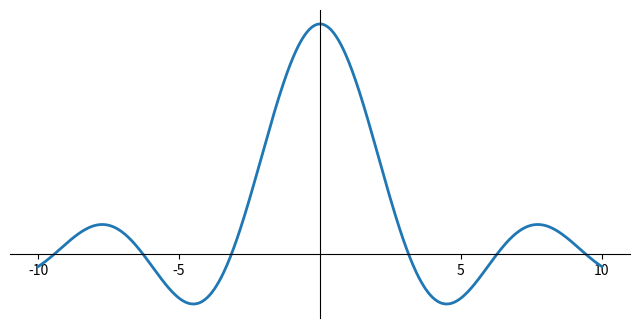

The script that saved this image:
# -*- coding: UTF-8 -*-

import matplotlib.pyplot as plt
import numpy as np

"""
表4-1 matplotlib绘图方法中线条的基本属性以及对应的关键字参数
------------------------------------------------------------------------------
关键字参数         描述             可选值
color            设置颜色          red、blue等，或形如#aabbcc的16进制颜色码
alpha            设置透明度        浮点数，介于0和1之间
linewidth        设置线宽          浮点数
linestyle        设置线型          -实线，--虚线，:点线，.-点画线
marker           设置标记的类型     +十字形，o圆形，*星形，s方形，.点形，1234为不同三角形
markersize       设置标记的大小     浮点数
markerfacecolor  设置标记的颜色     颜色值，与color的取值一样
markeredgewidth  设置标记边缘的线宽  浮点数
markeredgecolor  设置标记边缘的颜色  颜色值，与color的取值一样
------------------------------------------------------------------------------

表4-2 字体的部分属性以及对应的关键字参数
------------------------------------------------------------------------------
关键字参数         描述
fontsize         文本字号，以磅为单位
fontname         文本字体
backgroundcolor  文本标签的背景颜色
color            文本颜色
alpha            文本颜色的透明度
rotation         文本标签的旋转角度
------------------------------------------------------------------------------
"""

#~ # --------------------------------------------------------------------------------------------------------------------------------------------
#~ # 例1
#~ x = np.linspace(-5, 2, 100)
#~ y1 = x ** 3 + 5 * x ** 2 + 10
#~ y2 = 3 * x ** 2 + 10 * x
#~ y3 = 6 * x + 10

#~ fig, ax = plt.subplots()
#~ ax.plot(x, y1, color='blue', label='y(x)')
#~ ax.plot(x, y2, color='red', label="y'(x)")
#~ ax.plot(x, y3, color='green', label='y"(x)')
#~ ax.set_xlabel('x')
#~ ax.set_ylabel('y')
#~ ax.legend()
#~ plt.show()

#~ # --------------------------------------------------------------------------------------------------------------------------------------------
#~ # 例2
#~ # 画布宽8inch高2.5inch，f1=15*16+1
#~ fig = plt.figure(figsize=(8, 2.5), facecolor='#f1f1f1')

#~ # 坐标轴实例在画布实例中左下角坐标以及宽高所占的比例，e1=14*16+1
#~ left, bottom, width, height = 0.1, 0.1, 0.8, 0.8
#~ ax = fig.add_axes((left, bottom, width, height), facecolor='#e1e1e1')

#~ x = np.linspace(-2, 2, 1000)
#~ y1 = np.cos(40 * x)
#~ y2 = np.exp(- x ** 2)

#~ ax.plot(x, y1 * y2)
#~ ax.plot(x, y2, 'g')
#~ ax.plot(x, - y2, 'g')
#~ ax.set_xlabel('x')
#~ ax.set_ylabel('y')

#~ # dpi单位为点/inch
#~ fig.savefig('graph.png', dpi=100, facecolor='#f1f1f1')

#~ # --------------------------------------------------------------------------------------------------------------------------------------------
#~ # 例3
#~ # fig是一个画布实例
#~ # axes是在画布中创建3行2列的坐标轴实例 <class 'numpy.ndarray'> (3, 2)
#~ fig, axes = plt.subplots(nrows=3, ncols=2)
#~ plt.show()

#~ # --------------------------------------------------------------------------------------------------------------------------------------------
#~ # 例4
#~ x = np.linspace(-5, 5, 5)
#~ y = np.ones_like(x)

#~ # 对坐标轴的设置
#~ def axes_settings(fig, ax, title, ymax):
    #~ # 不显示横轴、纵轴的刻度
    #~ ax.set_xticks([])
    #~ ax.set_yticks([])
    
    #~ # 设置横轴、纵轴的刻度范围
    #~ ax.set_xlim(-6, 6)
    #~ ax.set_ylim(0, ymax + 1)
    
    #~ # 设置标题
    #~ ax.set_title(title)
    
#~ # 在画布中创建1行4列的坐标轴实例
#~ fig, axes = plt.subplots(1, 4, figsize=(16, 3))

#~ # 在第一个坐标系中，线条宽度
#~ linewidths = [0.5, 1.0, 2.0, 4.0]
#~ for n, linewidth in enumerate(linewidths):
    #~ axes[0].plot(x, y + n, color='blue', linewidth=linewidth)
#~ axes_settings(fig, axes[0], 'linewidth', len(linewidths))

#~ # 在第二个坐标系中，线条类型
#~ linestyles = ['-', '--', '-.', ':']
#~ for n, linestyle in enumerate(linestyles):
    #~ axes[1].plot(x, y + n, color='blue', linewidth=2, linestyle=linestyle)
#~ axes_settings(fig, axes[1], 'linestyle', len(linestyles))

#~ # 在第三个坐标系中，标记类型
#~ markers = ['+', 'o', '*', 's', '.', '1', '2', '3', '4']
#~ for n, marker in enumerate(markers):
    #~ axes[2].plot(x, y + n, color='blue', linewidth=2, linestyle='-', marker=marker)
#~ axes_settings(fig, axes[2], 'markers', len(markers))

#~ # 在第四个坐标系中，标记大小和颜色
#~ markersizecolors = [(4, 'white'), (8, 'red'), (12, 'yellow'), (16, 'lightgreen')]
#~ for n, (markersize, markerfacecolor) in enumerate(markersizecolors):
    #~ axes[3].plot(x, y + n, color='blue', linewidth=1, linestyle='-', marker='o', markersize=markersize, markerfacecolor=markerfacecolor, markeredgewidth=2)
#~ axes_settings(fig, axes[3], 'marker size/color', len(markersizecolors))

#~ fig.savefig('marker.png', dpi=100)
#~ plt.show()

#~ # --------------------------------------------------------------------------------------------------------------------------------------------
#~ # 例5
#~ x = np.linspace(-5, 2, 100)
#~ y1 = x ** 3 + 5 * x ** 2 + 10
#~ y2 = 3 * x ** 2 + 10 * x
#~ y3 = 6 * x + 10

#~ fig, ax = plt.subplots()
#~ ax.plot(x, y1, color='blue', label='y(x)')
#~ ax.plot(x, y2, color='red', label="y'(x)")
#~ ax.plot(x, y3, color='green', label='y"(x)')
#~ ax.set_xlabel('x')
#~ ax.set_ylabel('y')

#~ # 在Axes的外面显示图例
#~ # bbox_to_anchor指示顶点位置为横向1.02、纵向1
#~ # loc指示定位的顶点，1为图例右上角，2为图例左上角，3为图例左下角，4为图例右下角
#~ # ncol指示图例拆分的列数，不指明时默认为1列
#~ ax.legend(bbox_to_anchor=(1.02, 1), loc=2, ncol=2, borderaxespad=0.0)
#~ # 在Axes的右边设置图例的空间，坐标轴占0.7，图例占0.3
#~ fig.subplots_adjust(right=0.7)

#~ plt.show()

#~ # --------------------------------------------------------------------------------------------------------------------------------------------
#~ # 例6
#~ fig, ax = plt.subplots(figsize=(12, 3))

#~ # 设置横轴、纵轴的刻度范围
#~ ax.set_xlim(-0.5, 3.5)
#~ ax.set_ylim(-0.05, 0.25)

#~ # 添加与横轴、纵轴平行的辅助线
#~ ax.axhline(0.0)
#~ ax.axvline(1.0)

#~ # 添加文本
#~ ax.text(0, 0.1, 'Text label', fontsize=14, fontname='serif')

#~ # 添加注释
#~ ax.plot(1, 0, 'o')
#~ ax.annotate('Annotation', fontsize=14, fontname='serif', xy=(1, 0), xycoords='data', xytext=(+ 20, + 50), textcoords='offset points',
 #~ arrowprops=dict(arrowstyle='->', connectionstyle='arc3, rad=.5'))
 
#~ # 添加方程
#~ ax.text(2, 0.1, r'Equation: $i\hbar\partial_t \Psi = \hat{H} \Psi$', fontsize=14, fontname='serif')

#~ plt.show()

#~ # --------------------------------------------------------------------------------------------------------------------------------------------
#~ # 例7
#~ x = np.linspace(0, 50, 500)
#~ y = np.sin(x) * np.exp(- x / 10)

#~ # facecolor为画布实例设置颜色，subplot_kw中的facecolor为坐标轴实例设置颜色
#~ fig, ax = plt.subplots(figsize=(8, 2), facecolor='#f1f1f1', subplot_kw={'facecolor':'#ebf5ff'})

#~ ax.plot(x, y, linewidth=2)

#~ # labelpad为坐标轴与标签之间的距离，以磅为单位
#~ ax.set_xlabel('x', labelpad=5, fontsize=18, fontname='serif', color='blue')
#~ ax.set_ylabel('f(x)', labelpad=15, fontsize=18, fontname='serif', color='blue')

#~ # set_title中的loc参数可以设置标题对齐方式，左对齐left，居中center，右对齐right
#~ ax.set_title('axis labels and title example', loc='center', fontsize=16, fontname='serif', color='blue')

#~ plt.show()

#~ # --------------------------------------------------------------------------------------------------------------------------------------------
#~ # 例8
#~ x = np.linspace(0, 30, 500)
#~ y = np.sin(x) * np.exp(- x / 10)

#~ fig, axes = plt.subplots(1, 3, figsize=(9, 3), subplot_kw={'facecolor': '#ebf5ff'})

#~ # 设置坐标轴的刻度范围
#~ axes[0].plot(x, y, linewidth=2)
#~ axes[0].set_xlim(-5, 35)
#~ axes[0].set_ylim(-1, 1)
#~ axes[0].set_title('set_xlim / set_ylim')

#~ # 设置坐标轴范围紧密匹配所绘数据
#~ axes[1].plot(x, y, linewidth=2)
#~ axes[1].axis('tight')
#~ axes[1].set_title('axis("tight")')

#~ # 设置横纵坐标轴比例相同
#~ axes[2].plot(x, y, linewidth=2)
#~ axes[2].axis('equal')
#~ axes[2].set_title('axis("equal")')

#~ plt.show()

#~ # --------------------------------------------------------------------------------------------------------------------------------------------
#~ # 例9
#~ x = np.linspace(-2 * np.pi, 2 * np.pi, 500)
#~ y = np.sin(x) * np.exp(- x ** 2 / 20)

#~ fig, axes = plt.subplots(1, 2, figsize=(8, 3))

#~ axes[0].plot(x, y, linewidth=2)
#~ axes[0].set_title('default ticks')

#~ # 设置坐标轴的刻度值
#~ axes[1].plot(x, y, linewidth=2)
#~ axes[1].set_title('set_xticks')
#~ axes[1].set_yticks([-1, 0, 1])
#~ axes[1].set_xticks([-5, 0, 5])

#~ plt.show()

#~ # --------------------------------------------------------------------------------------------------------------------------------------------
#~ # 例10
x = np.linspace(-10, 10, 500)
y = np.sin(x) / x

fig, ax = plt.subplots(figsize=(8, 4))
ax.plot(x, y, linewidth=2)

# 去除顶部和右侧的框线，spines是一个字典，其中的键包括right、left、top、bottom
ax.spines['right'].set_color('none')
ax.spines['top'].set_color('none')

# 将底部和左侧的框线移到x=0、y=0处
ax.spines['bottom'].set_position(('data', 0))
ax.spines['left'].set_position(('data', 0))

# 设置坐标轴的刻度值
ax.set_xticks([-10, -5, 5, 10])
ax.set_yticks([])

fig.savefig('axis.png', dpi=100)
plt.show()
